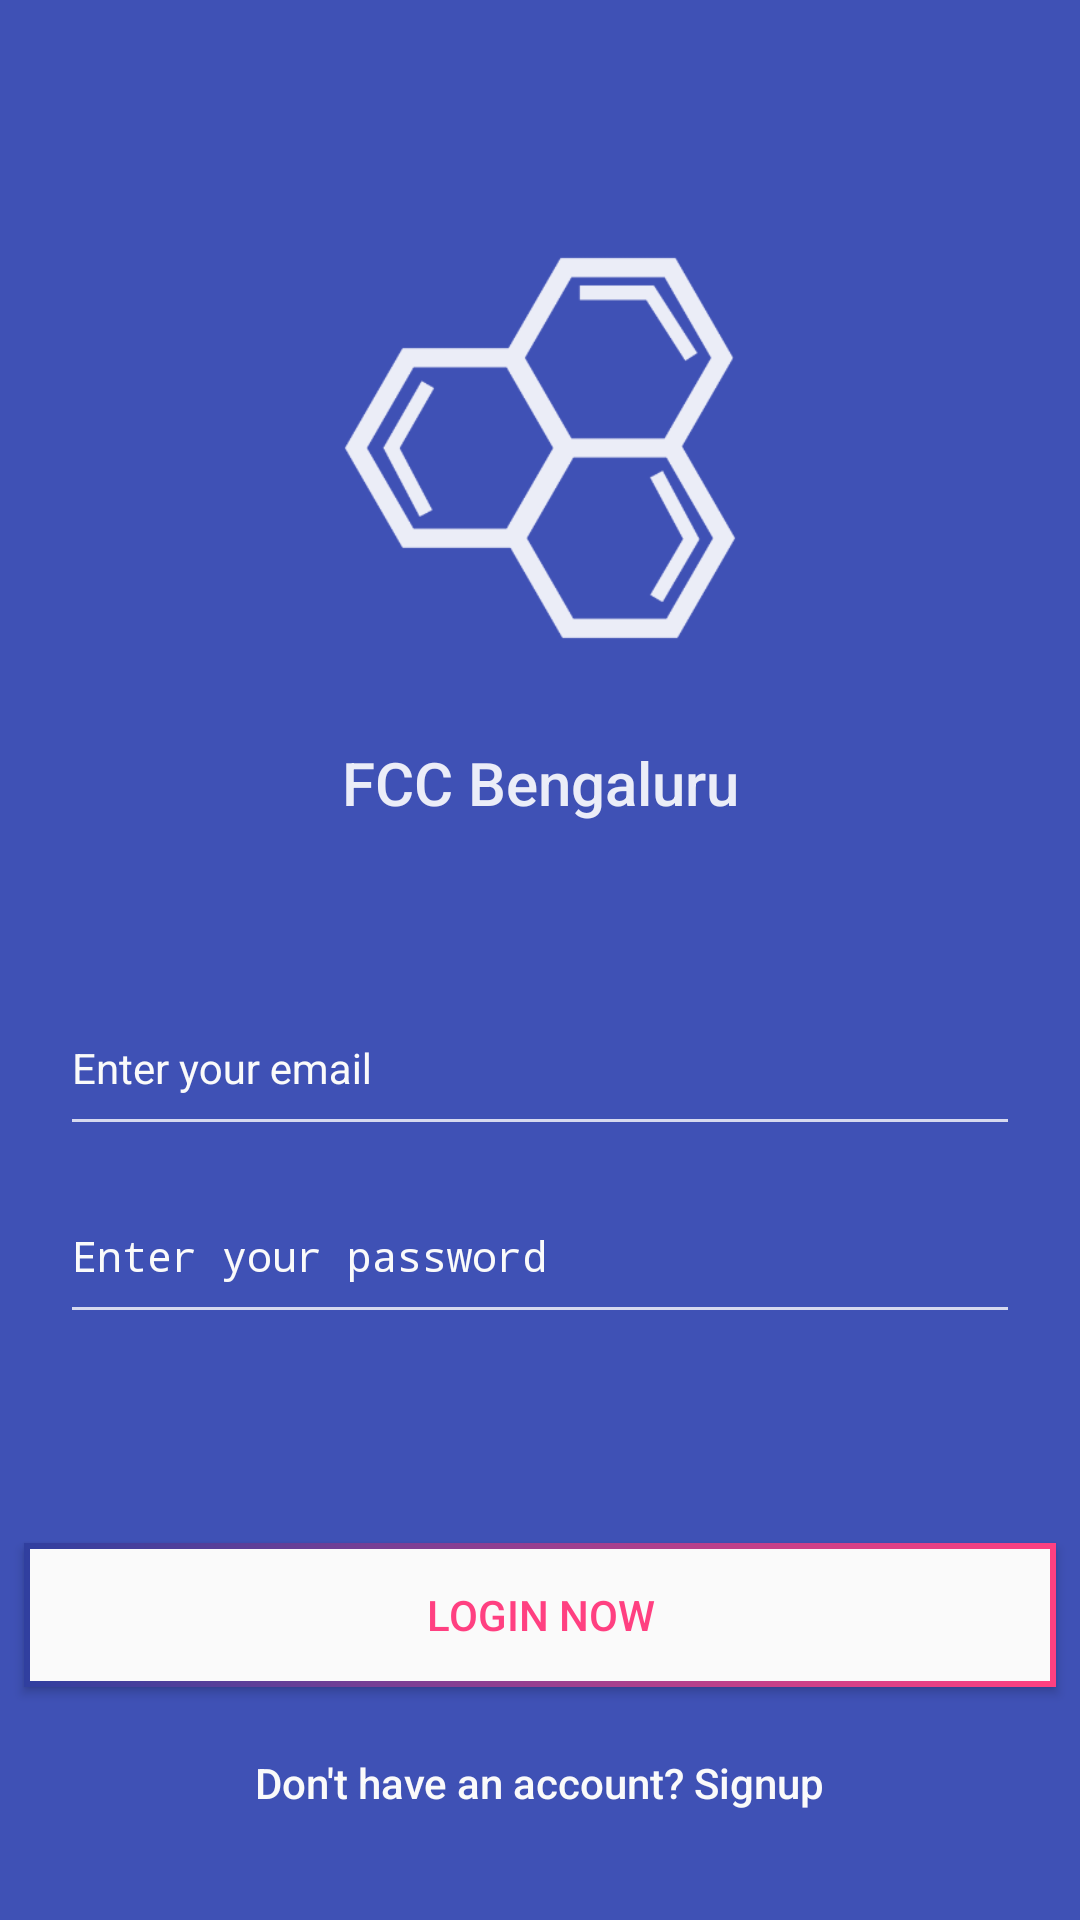

The Android layout XML behind this screen, and the referenced resources:
<!-- AndroidManifest.xml: activity theme AppTheme.NoActionBar -->
<!-- res/layout/fragment_login.xml -->
<?xml version="1.0" encoding="utf-8"?>
<android.support.constraint.ConstraintLayout
    xmlns:android="http://schemas.android.com/apk/res/android"
    xmlns:app="http://schemas.android.com/apk/res-auto"
    android:layout_width="match_parent"
    android:layout_height="match_parent"
    android:background="@color/colorPrimary"
    android:orientation="vertical">

    <ImageView
        android:id="@+id/ivSplashLogo"
        android:layout_width="150dp"
        android:layout_height="150dp"
        android:layout_marginBottom="8dp"
        android:layout_marginEnd="8dp"
        android:layout_marginLeft="8dp"
        android:layout_marginRight="8dp"
        android:layout_marginStart="8dp"
        android:layout_marginTop="8dp"
        android:alpha=".9"
        android:src="@drawable/ic_icon_logo"
        app:layout_constraintBottom_toBottomOf="parent"
        app:layout_constraintLeft_toLeftOf="parent"
        app:layout_constraintRight_toRightOf="parent"
        app:layout_constraintTop_toTopOf="parent"
        app:layout_constraintVertical_bias="0.13999999"/>

    <TextView
        android:id="@+id/tvSplashTitle"
        android:layout_width="0dp"
        android:layout_height="wrap_content"
        android:layout_marginBottom="8dp"
        android:layout_marginEnd="8dp"
        android:layout_marginLeft="8dp"
        android:layout_marginRight="8dp"
        android:layout_marginStart="8dp"
        android:layout_marginTop="8dp"
        android:alpha=".9"
        android:elevation="@dimen/margin_8"
        android:gravity="center_horizontal"
        android:text="@string/app_name"
        android:textAppearance="@style/TextAppearance.AppCompat.Widget.ActionBar.Title"
        android:textColor="@color/whiteColor"
        app:layout_constraintBottom_toBottomOf="parent"
        app:layout_constraintLeft_toLeftOf="parent"
        app:layout_constraintRight_toRightOf="parent"
        app:layout_constraintTop_toBottomOf="@+id/ivSplashLogo"
        app:layout_constraintVertical_bias="0.04"/>

    <android.support.design.widget.TextInputLayout
        android:id="@+id/tilSplashEmail"
        android:layout_width="0dp"
        android:layout_height="wrap_content"
        android:layout_marginEnd="@dimen/margin_16"
        android:layout_marginLeft="@dimen/margin_16"
        android:layout_marginRight="@dimen/margin_16"
        android:layout_marginStart="@dimen/margin_16"
        android:paddingEnd="@dimen/margin_8"
        android:paddingStart="@dimen/margin_8"
        android:textColorHint="@color/whiteFrost"
        app:layout_constraintBottom_toBottomOf="parent"
        app:layout_constraintHorizontal_bias="0.503"
        app:layout_constraintLeft_toLeftOf="parent"
        app:layout_constraintRight_toRightOf="parent"
        app:layout_constraintTop_toBottomOf="@+id/tvSplashTitle"
        app:layout_constraintVertical_bias="0.172">

        <EditText
            android:id="@+id/etSplashEmail"
            style="@style/editTestStyleDark"
            android:layout_width="match_parent"
            android:layout_height="wrap_content"
            android:layout_marginBottom="8dp"
            android:layout_marginTop="8dp"
            android:ems="10"
            android:hint="@string/splash_page_email"
            android:imeOptions="actionNext"
            android:inputType="textEmailAddress"
            android:maxLines="1"
            />

    </android.support.design.widget.TextInputLayout>

    <android.support.design.widget.TextInputLayout
        android:id="@+id/tilSplashPassword"
        android:layout_width="0dp"
        android:layout_height="wrap_content"
        android:layout_marginBottom="8dp"
        android:layout_marginEnd="16dp"
        android:layout_marginLeft="16dp"
        android:layout_marginRight="16dp"
        android:layout_marginStart="16dp"
        android:paddingEnd="@dimen/margin_8"
        android:paddingStart="@dimen/margin_8"
        android:textColorHint="@color/whiteFrost"
        app:layout_constraintBottom_toBottomOf="parent"
        app:layout_constraintHorizontal_bias="0.0"
        app:layout_constraintLeft_toLeftOf="parent"
        app:layout_constraintRight_toRightOf="parent"
        app:layout_constraintTop_toBottomOf="@+id/tilSplashEmail"
        app:layout_constraintVertical_bias="0.044">

        <EditText
            android:id="@+id/etSplashPassword"
            style="@style/editTestStyleDark"
            android:layout_width="match_parent"
            android:layout_height="wrap_content"
            android:layout_marginBottom="8dp"
            android:layout_marginTop="8dp"
            android:ems="10"
            android:hint="@string/splash_page_password"
            android:inputType="textPassword"
            android:maxLength="16"
            android:maxLines="1"
            />

    </android.support.design.widget.TextInputLayout>

    <android.support.v7.widget.AppCompatButton
        android:id="@+id/btSplashLogin"
        style="@style/buttonStyleNormal"
        android:layout_width="344dp"
        android:layout_height="wrap_content"
        android:layout_marginBottom="8dp"
        android:layout_marginEnd="8dp"
        android:layout_marginLeft="8dp"
        android:layout_marginRight="8dp"
        android:layout_marginStart="8dp"
        android:elevation="@dimen/margin_8"
        android:text="@string/splash_login_now"
        app:elevation="@dimen/margin_8"
        app:layout_constraintBottom_toBottomOf="parent"
        app:layout_constraintLeft_toLeftOf="parent"
        app:layout_constraintRight_toRightOf="parent"
        app:layout_constraintTop_toBottomOf="@+id/tilSplashPassword"/>

    <TextView
        android:id="@+id/tvSplashSignup"
        android:layout_width="wrap_content"
        android:layout_height="wrap_content"
        android:layout_marginBottom="8dp"
        android:layout_marginLeft="8dp"
        android:layout_marginRight="8dp"
        android:layout_marginTop="8dp"
        android:text="@string/splash_signup_text"
        android:textAppearance="@style/Base.TextAppearance.AppCompat.Body2"
        android:textColor="@color/whiteFrost"
        app:layout_constraintBottom_toBottomOf="parent"
        app:layout_constraintLeft_toLeftOf="parent"
        app:layout_constraintRight_toRightOf="parent"
        app:layout_constraintTop_toBottomOf="@+id/btSplashLogin"
        app:layout_constraintVertical_bias="0.333"/>


</android.support.constraint.ConstraintLayout>
<!-- resources referenced by this layout -->
<resources>
  <color name="colorPrimary">#3F51B5</color>
  <color name="whiteColor">#fff</color>
  <color name="whiteFrost">#fafafa</color>
  <dimen name="margin_16">16dp</dimen>
  <dimen name="margin_8">8dp</dimen>
  <string name="app_name">FCC Bengaluru</string>
  <string name="splash_login_now">Login now</string>
  <string name="splash_page_email">Enter your email</string>
  <string name="splash_page_password">Enter your password</string>
  <string name="splash_signup_text">Don\'t have an account? Signup</string>
  <style name="buttonStyleNormal" parent="Base.Widget.AppCompat.Button">
          <item name="android:background">@drawable/button_background</item>
          <item name="android:textColor">@color/colorAccent</item>
      </style>
  <style name="editTestStyleDark" parent="Base.Widget.AppCompat.EditText">
          <item name="android:textColor">@color/whiteColor</item>
          <item name="android:textColorHint">@color/colorAccent</item>
          <item name="android:background">@drawable/edit_text_background</item>
          <item name="android:textSize">14sp</item>
          <item name="android:paddingTop">@dimen/margin_8</item>
          <item name="android:paddingBottom">@dimen/margin_8</item>
      </style>
  <style name="AppTheme.NoActionBar">
          <item name="windowActionBar">false</item>
          <item name="windowNoTitle">true</item>
      </style>
  <!-- drawable button_background (drawable) -->
  <?xml version="1.0" encoding="utf-8"?>
  <selector xmlns:android="http://schemas.android.com/apk/res/android">
  
      <item android:drawable="@drawable/button_pressed" android:state_pressed="true" android:state_selected="true" />
  
      <item android:drawable="@drawable/button_normal" />
  </selector>
  <color name="colorAccent">#FF4081</color>
  <!-- drawable edit_text_background (drawable) -->
  <?xml version="1.0" encoding="utf-8"?>
  <selector xmlns:android="http://schemas.android.com/apk/res/android">
      <item android:drawable="@drawable/edit_text_drawable_clicked"
            android:state_enabled="true" android:state_focused="true" />
      <item android:drawable="@drawable/edit_text_drawable_normal" />
  </selector>
  <!-- drawable edit_text_drawable_clicked (drawable-v21) -->
  <?xml version="1.0" encoding="utf-8"?>
  <layer-list xmlns:android="http://schemas.android.com/apk/res/android">
      <item>
          <shape android:shape="rectangle">
              <solid android:color="@android:color/transparent" /> 
          </shape>
      </item>
  
      <item
          android:left="-4dp"
          android:right="-4dp"
          android:top="-4dp">
          <shape>
              <solid android:color="@android:color/transparent" />
              <stroke
                  android:width="1dp"
                  android:color="@color/colorAccent" />  
          </shape>
      </item>
  </layer-list>
  <!-- drawable edit_text_drawable_normal (drawable) -->
  <?xml version="1.0" encoding="utf-8"?>
  <layer-list xmlns:android="http://schemas.android.com/apk/res/android">
      <item>
          <shape android:shape="rectangle">
              <solid android:color="@android:color/transparent" /> 
          </shape>
      </item>
  
      <item
          android:left="-4dp"
          android:right="-4dp"
          android:top="-4dp">
          <shape>
              <solid android:color="@android:color/transparent" />
              <stroke
                  android:width="1dp"
                  android:color="@color/greyLight" />  
          </shape>
      </item>
  </layer-list>
  <color name="greyLight">#757575</color>
</resources>
